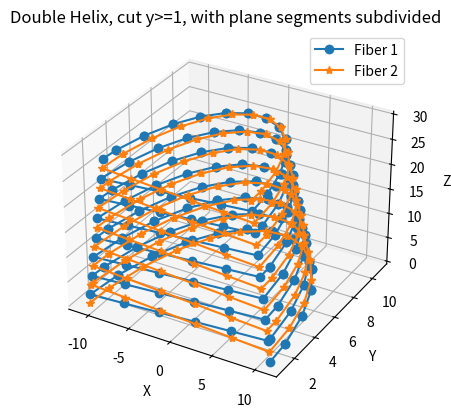

This figure's Python source:
import numpy as np
import matplotlib.pyplot as plt
import csv


def generate_inverted_truncated_conical_double_helix(H=25.0,       # "design" cone height
                                                    R=11.0,       # big-end radius at z=0
                                                    alpha=85.5,   # cone half-angle in degrees
                                                    pitch=4.0,    # vertical distance per 2π turn
                                                    num_points=1000,    
                                                    no_chamber = 2,
                                                    offset = 1,
                                                    plot = False,
                                                    save_data = False):
    """
    Generate two strands of a double helix on an inverted truncated cone:
      - At z=0, radius=R (the big end).
      - Radius shrinks linearly: r(z)=R - z*tan(alpha_rad).
      - If H < H, we truncate the vertical extent at z=H.
      - pitch sets the vertical distance per 2π revolution of the helix.
    """

    alpha_rad = np.radians(alpha)

    # z from 0..H
    z_vals = np.linspace(0, H, num_points)
    # radius from R at z=0 down to R - H*tan(alpha) at z=H
    r_vals = R - z_vals * np.tan(alpha_rad)

    # total number of turns from z=0..H
    total_turns = (H / pitch) if pitch != 0 else 0.0

    # param t in [0..1], angle in [0..2π*total_turns]
    if H > 0:
        t = z_vals / H
    else:
        t = np.zeros_like(z_vals)
    theta = 2.0 * np.pi * total_turns * t

    # Strand 1
    x1 = r_vals * np.cos(theta)
    y1 = r_vals * np.sin(theta)
    fiber1 = np.column_stack((x1, y1, z_vals))

    # Strand 2, offset by π
    x2 = r_vals * np.cos(-theta + np.pi)
    y2 = r_vals * np.sin(-theta + np.pi)
    fiber2 = np.column_stack((x2, y2, z_vals))

    if no_chamber > 1:
        # 2) Cut each fiber by the plane y=offset + insert intersection points
        fiber1_cut = cut_fiber_and_insert_intersections(fiber1, offset)
        fiber2_cut = cut_fiber_and_insert_intersections(fiber2, offset)

        # 3) Further subdivide line segments that lie entirely in the plane y=offset
        #    so we have multiple points instead of just a single straight line.
        #    e.g. n_subdiv=5 => 4 additional points along any in-plane segment.
        fiber1 = subdivide_in_plane_segments(fiber1_cut, offset, n_subdiv=5)
        fiber2 = subdivide_in_plane_segments(fiber2_cut, offset, n_subdiv=5)
        if plot:
            # 4) Plot final geometry
            plot_3d_curves(
                fiber1, fiber2,
                title=f"Double Helix, cut y>={offset}, with plane segments subdivided"
            )
        if save_data:
            # 5) Save final data (optional)
            save_helix_points(fiber1, "fiber1.csv")
            save_helix_points(fiber2, "fiber2.csv")

    return fiber1, fiber2

def cut_fiber_and_insert_intersections(fiber, offset):
    """
    Cut 'fiber' by the plane y=offset and insert intersection points 
    so that the resulting fiber is continuous and includes boundary points.
    
    We keep:
      - If offset >= 0, keep y >= offset.
      - If offset < 0,  keep y <= offset.
      
    For each segment p1->p2 in the original fiber:
      1) If p1 is inside the cut region, add p1 to new_fiber.
      2) If the segment crosses the plane (one side in, other out), 
         compute the intersection point, add it if it lies in the keep side.
      3) If p2 is inside, add p2.
      
    This ensures that if the helix crosses y=offset, we get 
    an intersection node in the final cut geometry.
    """
    new_fiber = []
    n = len(fiber)
    if n < 2:
        return fiber  # nothing to cut or interpolate

    # Decide which side is "inside" based on offset's sign
    # offset >= 0 => keep y >= offset
    # offset < 0  => keep y <= offset
    def inside(y_val):
        return (y_val >= offset) if (offset >= 0) else (y_val <= offset)

    for i in range(n - 1):
        p1 = fiber[i]
        p2 = fiber[i + 1]
        y1, y2 = p1[1], p2[1]

        in1 = inside(y1)
        in2 = inside(y2)

        # If p1 is inside, we add it to new_fiber
        if in1:
            new_fiber.append(p1)

        # Check segment crossing: (y1 - offset)*(y2 - offset) < 0
        # => p1 and p2 lie on opposite sides of plane
        side1 = y1 - offset
        side2 = y2 - offset
        if side1 * side2 < 0.0:
            # We have a crossing -> find intersection by linear interpolation
            alpha_t = (offset - y1) / (y2 - y1)  # fraction along p1->p2
            x_int = p1[0] + alpha_t*(p2[0] - p1[0])
            z_int = p1[2] + alpha_t*(p2[2] - p1[2])
            # y_int = offset
            intersection = np.array([x_int, offset, z_int])
            
            # Now, figure out if we keep that intersection
            # If p2 is inside, that means we are crossing from out->in
            # => intersection is in. Similarly, if p1 is inside, we cross from in->out
            # => intersection might be the last point in new_fiber for that segment.
            # In typical "cut" logic, we always include the boundary intersection 
            # if p1 or p2 is inside:
            new_fiber.append(intersection)

        # If p2 is inside, add it
        if in2:
            new_fiber.append(p2)

    # Handle the very last point if not processed
    # The loop uses i in [0..n-2], so the last point is p2 at i=n-2
    # but we might not have added fiber[-1] if it wasn't inside or 
    # if the second to last segment didn't keep it. 
    # Let's do a simpler approach: check if last point is inside 
    # and not already appended
    last_pt = fiber[-1]
    if inside(last_pt[1]):
        if len(new_fiber) == 0 or not np.allclose(new_fiber[-1], last_pt):
            new_fiber.append(last_pt)

    return np.array(new_fiber)

def plot_3d_curves(fiber1, fiber2, title="Cut + Intersection Helix"):
    """
    Plot two 3D curves on a single figure.
    """
    fig = plt.figure()
    ax = fig.add_subplot(111, projection='3d')
    ax.plot(fiber1[:,0], fiber1[:,1], fiber1[:,2], marker = 'o', label='Fiber 1')
    ax.plot(fiber2[:,0], fiber2[:,1], fiber2[:,2], marker = '*', label='Fiber 2')
    
    ax.set_xlabel('X')
    ax.set_ylabel('Y')
    ax.set_zlabel('Z')
    ax.legend()
    ax.set_title(title)
    plt.show()

def save_helix_points(fiber, filename):
    """
    Save (x, y, z) of a single helix fiber to CSV.
    """
    header = ['Index', 'X', 'Y', 'Z']
    with open(filename, 'w', newline='') as f:
        writer = csv.writer(f)
        writer.writerow(header)
        for i, (x, y, z) in enumerate(fiber):
            writer.writerow([i, x, y, z])

def cut_by_y_plane_offset(fiber, offset):
    """
    Keep only points on one side of y=offset:
      - If offset > 0 => keep y > offset
      - If offset < 0  => keep y <= offset
    """
    if offset >= 0:
        mask = (fiber[:,1] >= offset)
    else:
        mask = (fiber[:,1] <= offset)
    return fiber[mask]

def subdivide_in_plane_segments(fiber, offset, n_subdiv=5):
    """
    After cutting, we might find consecutive points (p1->p2) 
    both on the plane y=offset. If so, we subdivide that segment 
    into 'n_subdiv' pieces (including endpoints), inserting 
    intermediate points along the line from p1->p2.
    """
    new_fiber = []
    n = len(fiber)
    if n < 2:
        return fiber

    for i in range(n - 1):
        p1 = fiber[i]
        p2 = fiber[i+1]
        new_fiber.append(p1)  # always keep p1

        # Check if p1, p2 both exactly on the plane
        # i.e. y1==offset and y2==offset
        # (use a small tolerance if floating precision is a concern)
        eps = 1e-12
        if abs(p1[1] - offset) < eps and abs(p2[1] - offset) < eps:
            # subdivide in-plane segment
            for k in range(1, n_subdiv):
                alpha = k / n_subdiv
                x_int = p1[0] + alpha*(p2[0] - p1[0])
                y_int = offset  # exactly in plane
                z_int = p1[2] + alpha*(p2[2] - p1[2])
                new_fiber.append([x_int, y_int, z_int])

    new_fiber.append(fiber[-1])
    return np.array(new_fiber)

def main():
    # Example usage
    H = 30.0
    R = 11.0
    alpha = 90 - 85.5  # i.e. 4.5 deg
    pitch = 4
    offset = -2.0  # y=2 => keep y >= 2

    # 1) Generate the original double helix
    fiber1, fiber2 = generate_inverted_truncated_conical_double_helix(
        H=H, 
        R=R, 
        alpha=alpha, 
        pitch=pitch, 
        num_points=200,
        no_chamber=2,
        offset= 1,
        plot=True,
        save_data=False
    )
    print(fiber1.shape)

if __name__ == "__main__":
    main()
